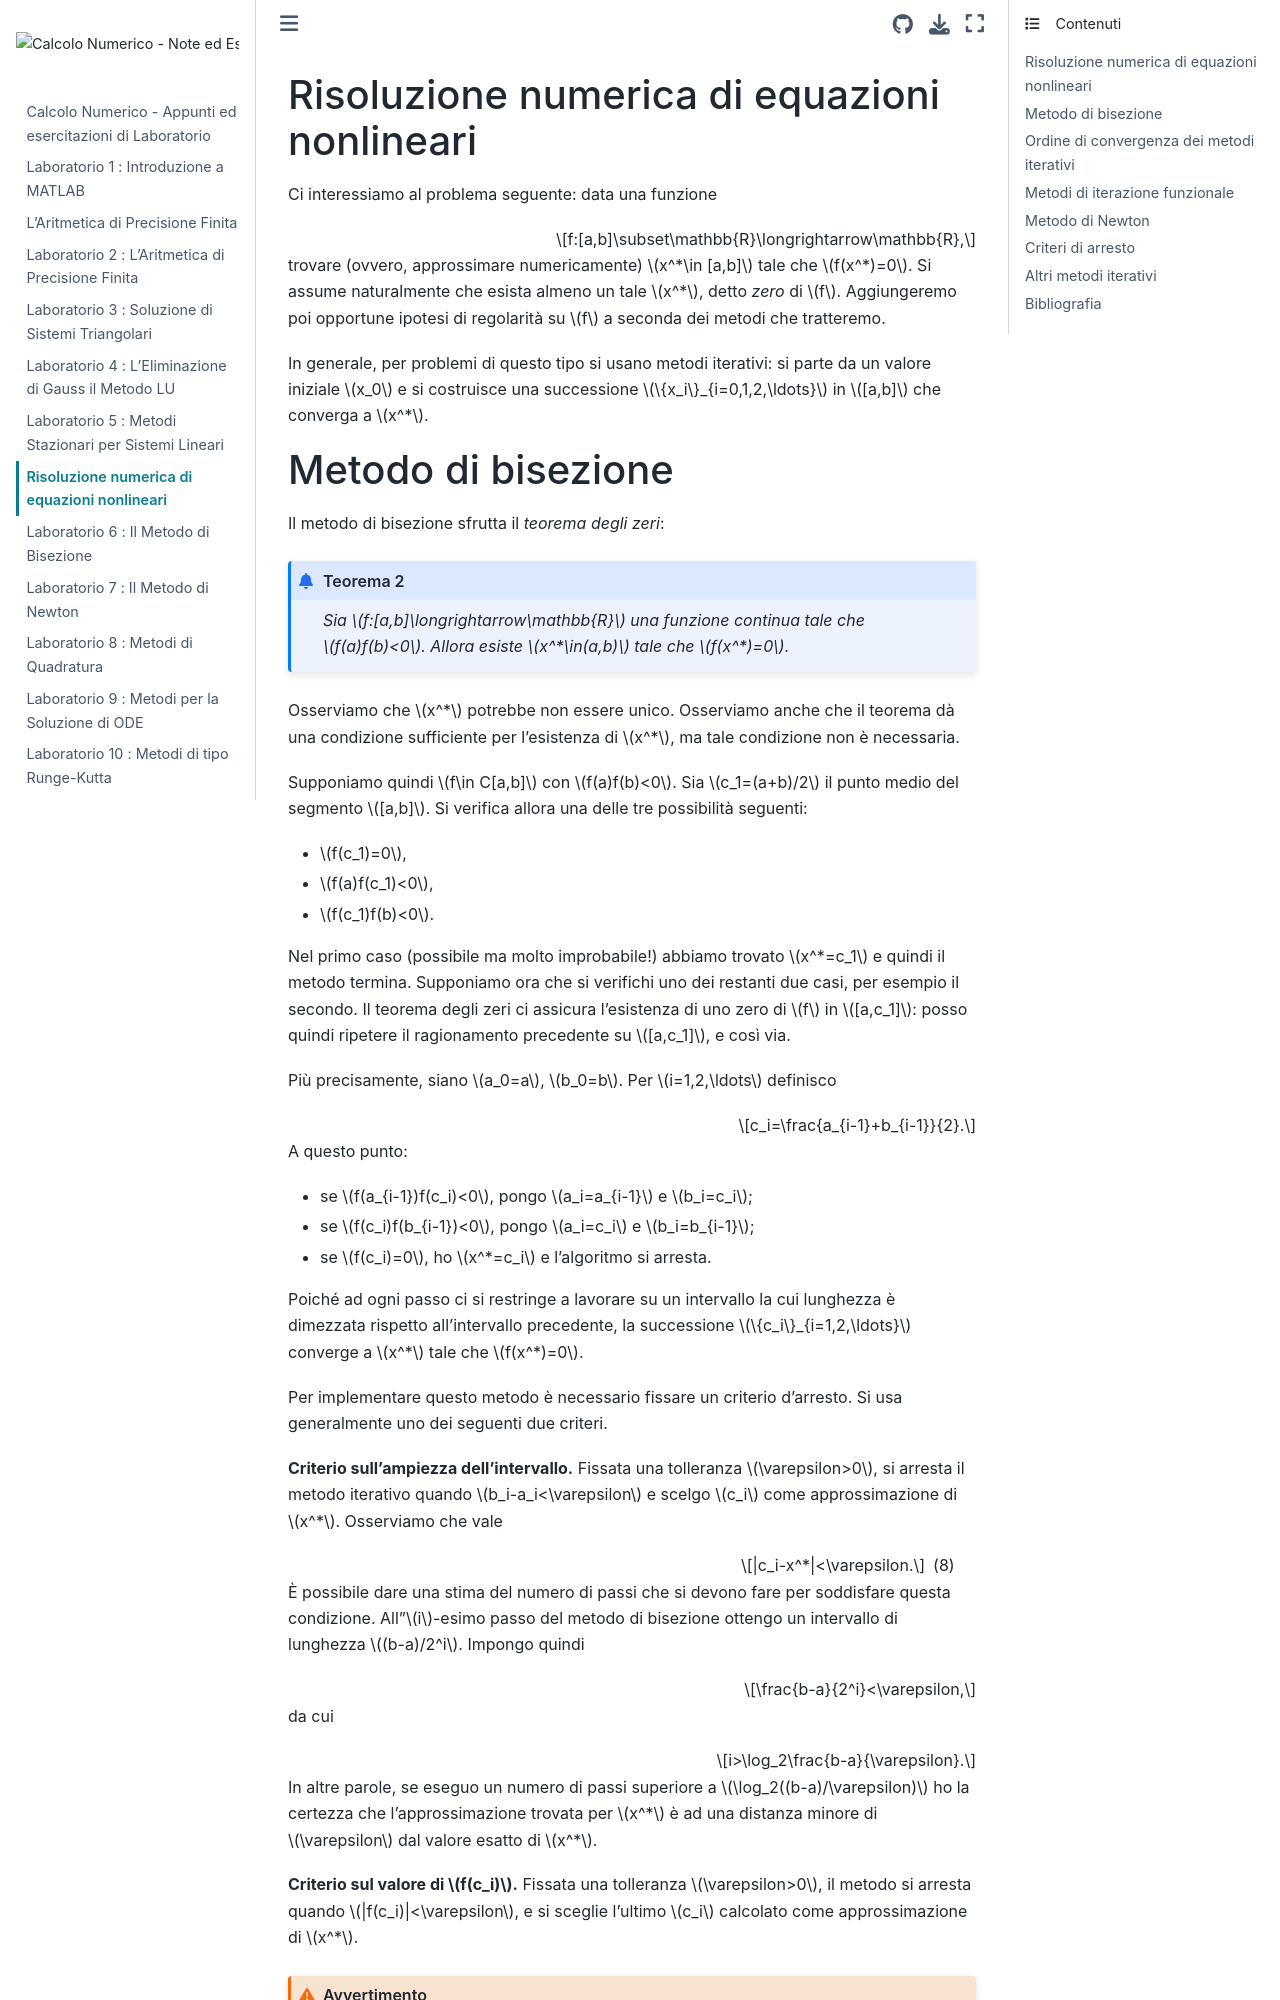

repository: Cirdans-Home/ingcn · page: eqnonlineari.html · generator: jekyll

# Risoluzione numerica di equazioni nonlineari

Ci interessiamo al problema seguente: data una funzione

$$f:[a,b]\subset\mathbb{R}\longrightarrow\mathbb{R},$$

trovare (ovvero,
approssimare numericamente) $x^*\in [a,b]$ tale che $f(x^*)=0$. Si
assume naturalmente che esista almeno un tale $x^*$, detto *zero* di
$f$. Aggiungeremo poi opportune ipotesi di regolarità su $f$ a seconda
dei metodi che tratteremo.

In generale, per problemi di questo tipo si usano metodi iterativi: si
parte da un valore iniziale $x_0$ e si costruisce una successione
$\{x_i\}_{i=0,1,2,\ldots}$ in $[a,b]$ che converga a $x^*$.
